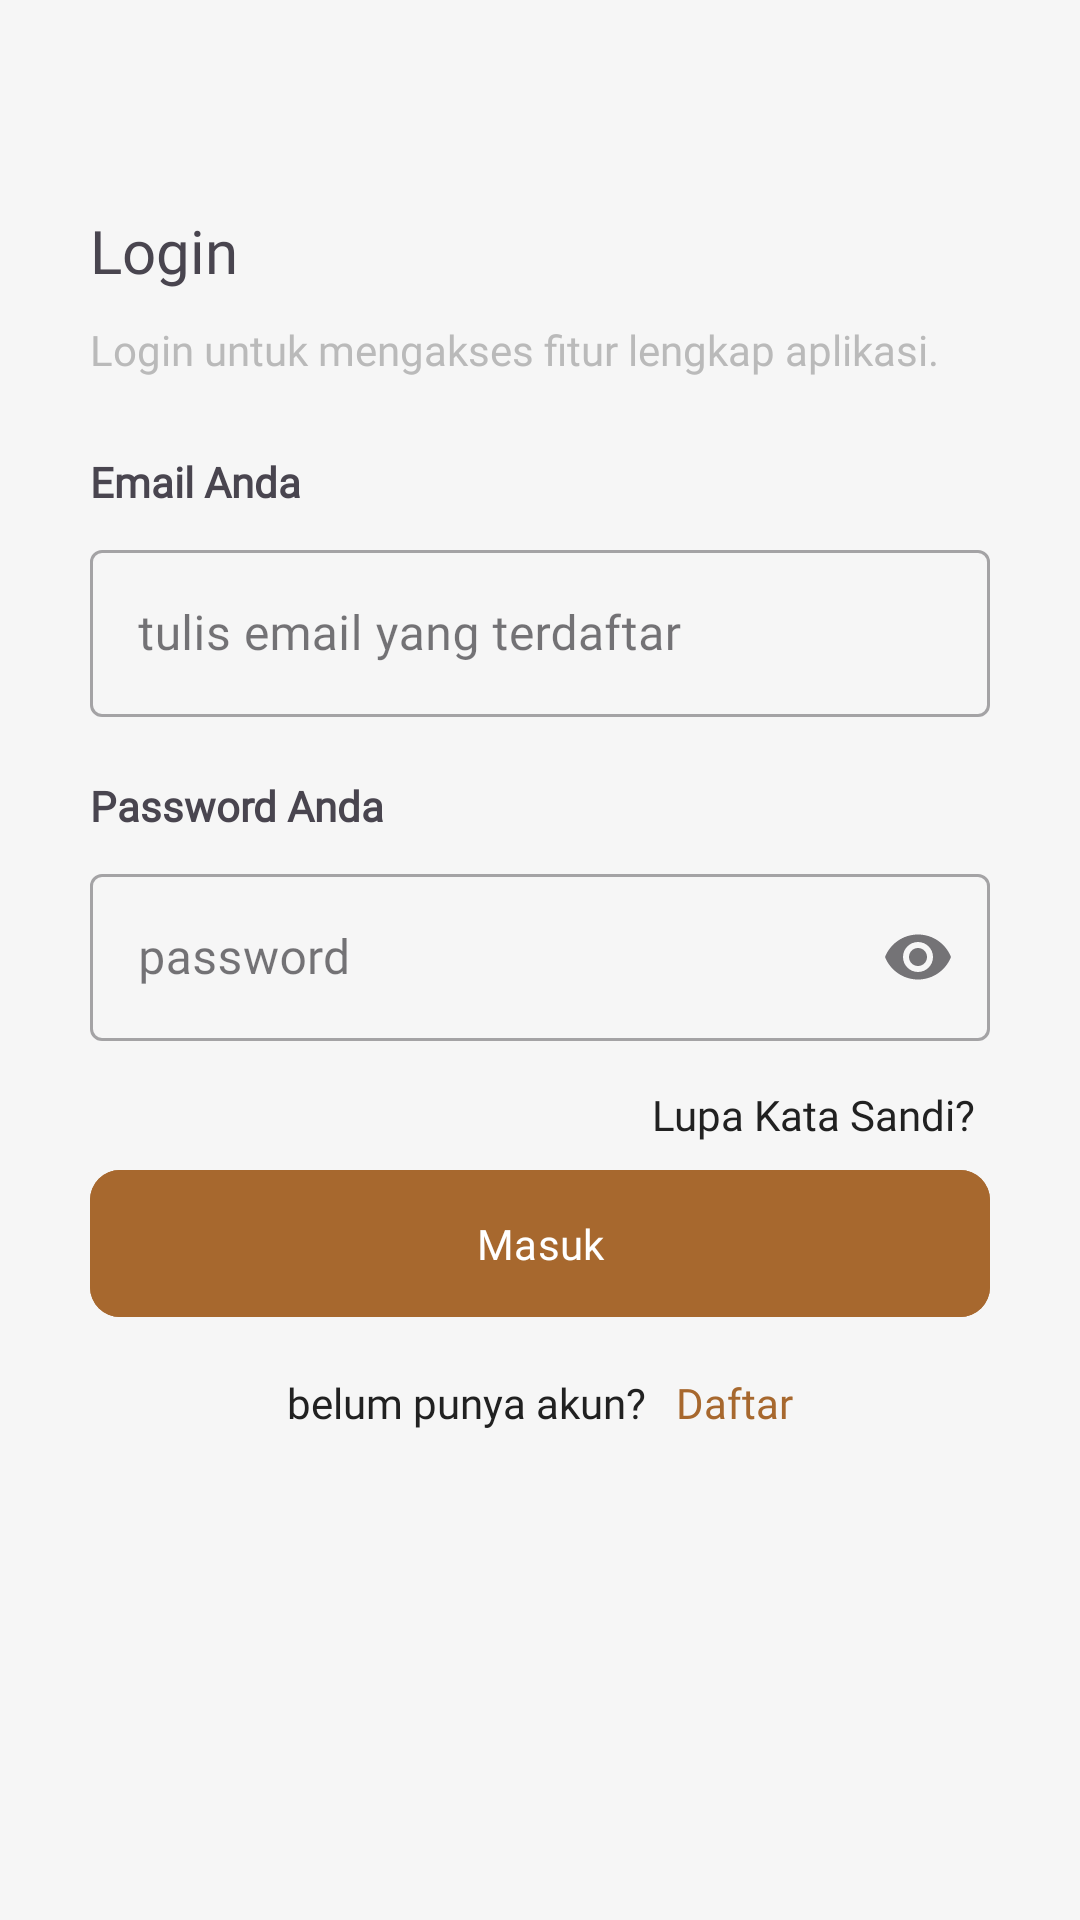

Write the Android layout XML for this screen, with the resource values it uses.
<!-- AndroidManifest.xml: application theme Theme.Koperasi -->
<!-- res/layout/activity_login.xml -->
<?xml version="1.0" encoding="utf-8"?>
<LinearLayout xmlns:android="http://schemas.android.com/apk/res/android"
    xmlns:app="http://schemas.android.com/apk/res-auto"
    xmlns:tools="http://schemas.android.com/tools"
    android:id="@+id/main"
    android:orientation="vertical"
    android:background="@color/backgrond"
    android:layout_width="match_parent"
    android:layout_height="match_parent"
    tools:context=".presentation.ui.login.LoginActivity">


    <TextView
        android:layout_width="wrap_content"
        android:layout_height="wrap_content"
        android:layout_marginStart="30dp"
        android:layout_marginTop="70dp"
        android:textSize="20sp"
        android:fontFamily="@font/urbanist_bold"
        android:text="@string/login"/>

    <TextView
        android:layout_width="wrap_content"
        android:layout_height="wrap_content"
        android:layout_marginStart="30dp"
        android:layout_marginTop="10dp"
        android:textSize="14sp"
        android:textColor="@color/shadow"
        android:fontFamily="@font/urbanist_regular"
        android:text="@string/masuk_ke_akun_anda"/>

    <TextView
        android:layout_width="wrap_content"
        android:layout_height="wrap_content"
        android:layout_marginStart="30dp"
        android:layout_marginTop="25dp"
        android:textSize="14sp"
        android:textStyle="bold"
        android:fontFamily="@font/urbanist_regular"
        android:text="@string/email_auth"/>

    <com.google.android.material.textfield.TextInputLayout
        android:id="@+id/ilEmail"
        android:layout_width="match_parent"
        android:layout_height="wrap_content"
        android:layout_marginTop="8dp"
        android:layout_marginEnd="30dp"
        android:layout_marginStart="30dp"
        app:endIconMode="clear_text"
        style="@style/Widget.MaterialComponents.TextInputLayout.OutlinedBox">

        <com.google.android.material.textfield.TextInputEditText
            android:id="@+id/et_email"
            android:layout_width="match_parent"
            android:layout_height="wrap_content"
            android:hint="@string/etemail_login"
            android:importantForAutofill="no"
            android:inputType="none|textNoSuggestions"
            android:fontFamily="@font/urbanist_regular"
            android:backgroundTint="@color/bgsearch"/>
    </com.google.android.material.textfield.TextInputLayout>

    <TextView
        android:layout_width="wrap_content"
        android:layout_height="wrap_content"
        android:layout_marginStart="30dp"
        android:layout_marginTop="20dp"
        android:textSize="14sp"
        android:textStyle="bold"
        android:fontFamily="@font/urbanist_regular"
        android:text="@string/password_auth"/>

    <com.google.android.material.textfield.TextInputLayout
        android:id="@+id/ilPassword"
        android:layout_width="match_parent"
        android:layout_height="wrap_content"
        android:layout_marginTop="8dp"
        android:layout_marginEnd="30dp"
        android:layout_marginStart="30dp"
        app:endIconMode="password_toggle"
        style="@style/Widget.MaterialComponents.TextInputLayout.OutlinedBox">

        <com.google.android.material.textfield.TextInputEditText
            android:id="@+id/et_password"
            android:layout_width="match_parent"
            android:layout_height="wrap_content"
            android:hint="@string/password"
            android:inputType="textPassword"
            android:fontFamily="@font/urbanist_regular"
            android:backgroundTint="@color/bgsearch"/>

    </com.google.android.material.textfield.TextInputLayout>

    <TextView
        android:id="@+id/tvForgetPassword"
        android:layout_width="match_parent"
        android:layout_height="wrap_content"
        android:text="@string/lupa_kata_sandi"
        android:layout_marginTop="15dp"
        android:layout_marginBottom="5dp"
        android:layout_marginStart="5dp"
        android:layout_marginEnd="35dp"
        android:fontFamily="@font/urbanist_regular"
        android:textColor="@color/black"
        android:textAlignment="textEnd"/>

    <com.google.android.material.button.MaterialButton
        android:id="@+id/btnLogin"
        android:layout_width="match_parent"
        android:layout_height="wrap_content"
        android:backgroundTint="@color/priority"
        android:fontFamily="@font/urbanist_regular"
        android:padding="15dp"
        android:text="@string/masuk"
        android:layout_marginEnd="30dp"
        android:layout_marginStart="30dp"
        app:cornerRadius="10dp"
        android:textAllCaps="false"
        app:layout_constraintBottom_toBottomOf="parent"
        app:layout_constraintEnd_toEndOf="parent"
        app:layout_constraintStart_toStartOf="parent"/>



    <LinearLayout
        android:layout_width="match_parent"
        android:layout_height="wrap_content"
        android:gravity="center_horizontal"
        android:orientation="horizontal"
        android:layout_marginTop="10dp">

        <TextView
            android:layout_width="wrap_content"
            android:layout_height="wrap_content"
            android:text="@string/belum_punya_akun"
            android:fontFamily="@font/urbanist_regular"
            android:textColor="@color/black"
            android:layout_margin="5dp"
            android:textAlignment="center"/>

        <TextView
            android:id="@+id/tvRegister"
            android:layout_width="wrap_content"
            android:layout_height="wrap_content"
            android:text="@string/daftar"
            android:layout_margin="5dp"
            android:fontFamily="@font/urbanist_regular"
            android:textColor="@color/priority"
            android:textAlignment="center"/>

    </LinearLayout>


</LinearLayout>
<!-- resources referenced by this layout -->
<resources>
  <color name="backgrond">#F1F6F6F6</color>
  <color name="bgsearch">#F6F6F6F6</color>
  <color name="black">#212121</color>
  <color name="priority">#A7682E</color>
  <color name="shadow">#BABABA</color>
  <string name="belum_punya_akun">belum punya akun?</string>
  <string name="daftar">Daftar</string>
  <string name="email_auth">Email Anda</string>
  <string name="etemail_login">tulis email yang terdaftar</string>
  <string name="login">Login</string>
  <string name="lupa_kata_sandi">Lupa Kata Sandi?</string>
  <string name="masuk">Masuk</string>
  <string name="masuk_ke_akun_anda">Login untuk mengakses fitur lengkap aplikasi.</string>
  <string name="password">password</string>
  <string name="password_auth">Password Anda</string>
  <style name="Theme.Koperasi" parent="Base.Theme.Koperasi" />
  <style name="Base.Theme.Koperasi" parent="Theme.Material3.Light.NoActionBar">
  
      </style>
</resources>
